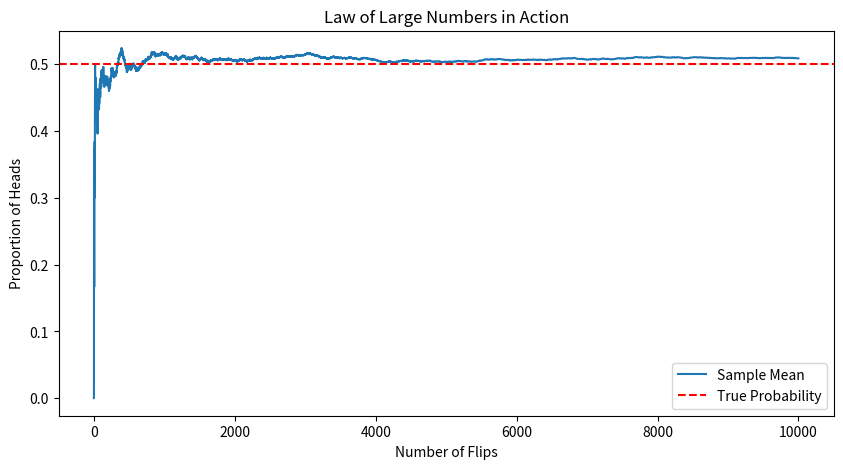
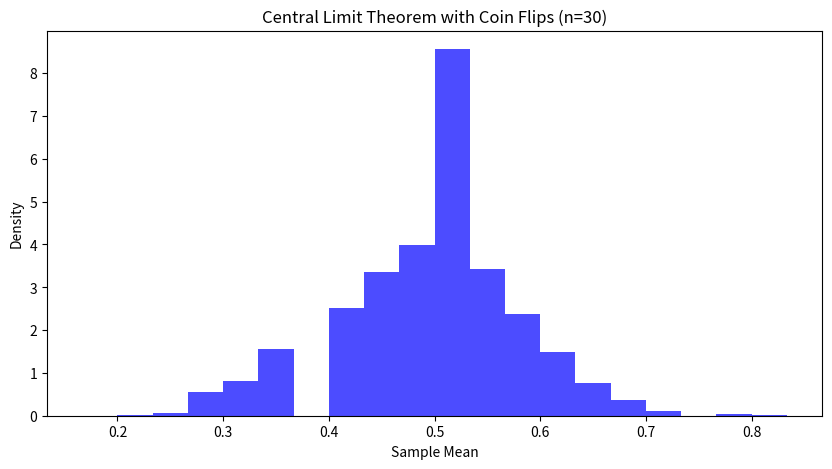

Here is the Python script that generated these plots, in order:
# Law of Large Numbers (LLN) Simulation
'''We wanna see that if we flip a fair coin a lot, 
the average heads probability converges to 0.5.'''

import numpy as np
import matplotlib.pyplot as plt

# simulate coin flips
N = 10000  # number of flips
flips = np.random.randint(0, 2, N)  # 0 or 1
cum_avg = np.cumsum(flips) / np.arange(1, N+1)

# Plot Convergence
plt.figure(figsize=(10,5))
plt.plot(cum_avg, label="Sample Mean")
plt.axhline(0.5, color='red', linestyle='--', label="True Probability")
plt.xlabel("Number of Flips")
plt.ylabel("Proportion of Heads")
plt.title("Law of Large Numbers in Action")
plt.legend()
plt.show()

'''Observation (LLN experiment):
When the number of flips is small, the sample mean (proportion of heads) bounces around 
a lot due to randomness. But as the number of flips grows large, the sample mean stabilizes 
and converges to the true probability (0.5). This illustrates 
the Law of Large Numbers: sample averages approximate expected values as the sample size increases.'''



# ----The Central Limit Theorem (CLT)---
'''if you take many samples, compute their averages, and plot them, the distribution of those averages 
starts looking like a bell curve (normal distribution) — no matter the original distribution.    '''
import numpy as np
import matplotlib.pyplot as plt

# Simulation
'''Flip a fair coin (0 or 1) many times.
Group flips into samples of size n.
Compute the mean of each sample.
Repeat many times to see the shape.'''

# Parameters
n = 30        # sample size
num_samples = 10000  # how many times we repeat

# Simulate
samples = np.random.randint(0, 2, (num_samples, n))
sample_means = samples.mean(axis=1)
# Plotting
plt.figure(figsize=(10,5))
plt.hist(sample_means, bins=20, density=True, alpha=0.7, color="blue")
plt.title(f"Central Limit Theorem with Coin Flips (n={n})")
plt.xlabel("Sample Mean")
plt.ylabel("Density")
plt.show()

'''Observation (CLT experiment):
Even though individual coin flips are just 0 or 1 (a discrete, non-bell-shaped distribution),
when we take many samples of size n and average them, the histogram of those sample means 
forms a bell-shaped curve centered at the true mean (0.5). This demonstrates 
the Central Limit Theorem: regardless of the original distribution, the distribution of 
sample means tends toward a normal distribution as n increases.'''




# ----Independence Check via Simulation---
'''We can simulate two independent random variables and check their independence
by looking at their joint distribution.'''

# We’ll use dice  (since they’re intuitive)
import numpy as np

N = 100000  # number of trials
die1 = np.random.randint(1, 7, N)
die2 = np.random.randint(1, 7, N)

# print(die1[:10], die2[:10])  # first 10 rolls

A = (die1 % 2 == 0)             # first die is even
B = ((die1 + die2) > 7)         # sum > 7

P_A = A.mean()
P_B = B.mean()
P_A_and_B = (A & B).mean()

print("P(A) =", P_A)
print("P(B) =", P_B)
print("P(A and B) =", P_A_and_B)
print("P(A)*P(B) =", P_A * P_B)

'''Interpretation (Independence check):

𝑃(𝐴)≈0.50
P(A)≈0.50 → makes sense, half the time the first die is even.
𝑃(𝐵)≈0.42
P(B)≈0.42 → about 42% of rolls have sum > 7.
If A and B were independent, we’d expect

𝑃(𝐴 ∩ 𝐵)≈𝑃(𝐴) ⋅𝑃(𝐵)≈0.21
P(A∩B)≈P(A)⋅P(B)≈0.21

But the simulation gave 
𝑃(𝐴 ∩ 𝐵)≈0.25
P(A∩B)≈0.25, which is clearly bigger than 0.21.
Conclusion: Events A and B are not independent. Knowing that the first die 
is even actually increases the chance the sum exceeds 7.'''


# ----Birthday Problem (Probability Paradox)---
'''We want the probability that in a group of n people, 
at least two share the same birthday.'''

import numpy as np

def birthday_sim(n_people, n_trials=10000):
    count = 0
    for _ in range(n_trials):
        birthdays = np.random.randint(1, 366, n_people)  # assume 365 days
        if len(set(birthdays)) < n_people:  # duplicate found
            count += 1
    return count / n_trials

for n in [5, 10, 20, 23, 30, 50]:
    print(f"n={n}, P(shared birthday) ≈ {birthday_sim(n):.3f}")

'''Interpretation (Birthday problem):

With 5 people, probability of a shared birthday is only ~2.6% → very small.
With 10 people, it jumps to ~11% → still low, but not negligible.
With 20 people, already ~41%! That’s almost a coin toss.
With 23 people, it’s ~50% → this is the famous paradox result. Half the time, 23 people will have a match.
With 30 people, ~70% chance — more likely than not.
With 50 people, ~97% chance — basically guaranteed.'''

# --conclusion---
'''Our intuition usually underestimates the probability of coincidences. We think 23 people is “too small” for a birthday clash, 
but actually the number of possible pairs grows very quickly:
(23 n 2​)=253 pairs!
Each pair is a chance for a match, so the probability adds up fast.

This paradox teaches us to not always trust raw intuition in probability — 
super useful in data science when reasoning about collisions, hashing, random sampling, etc.'''